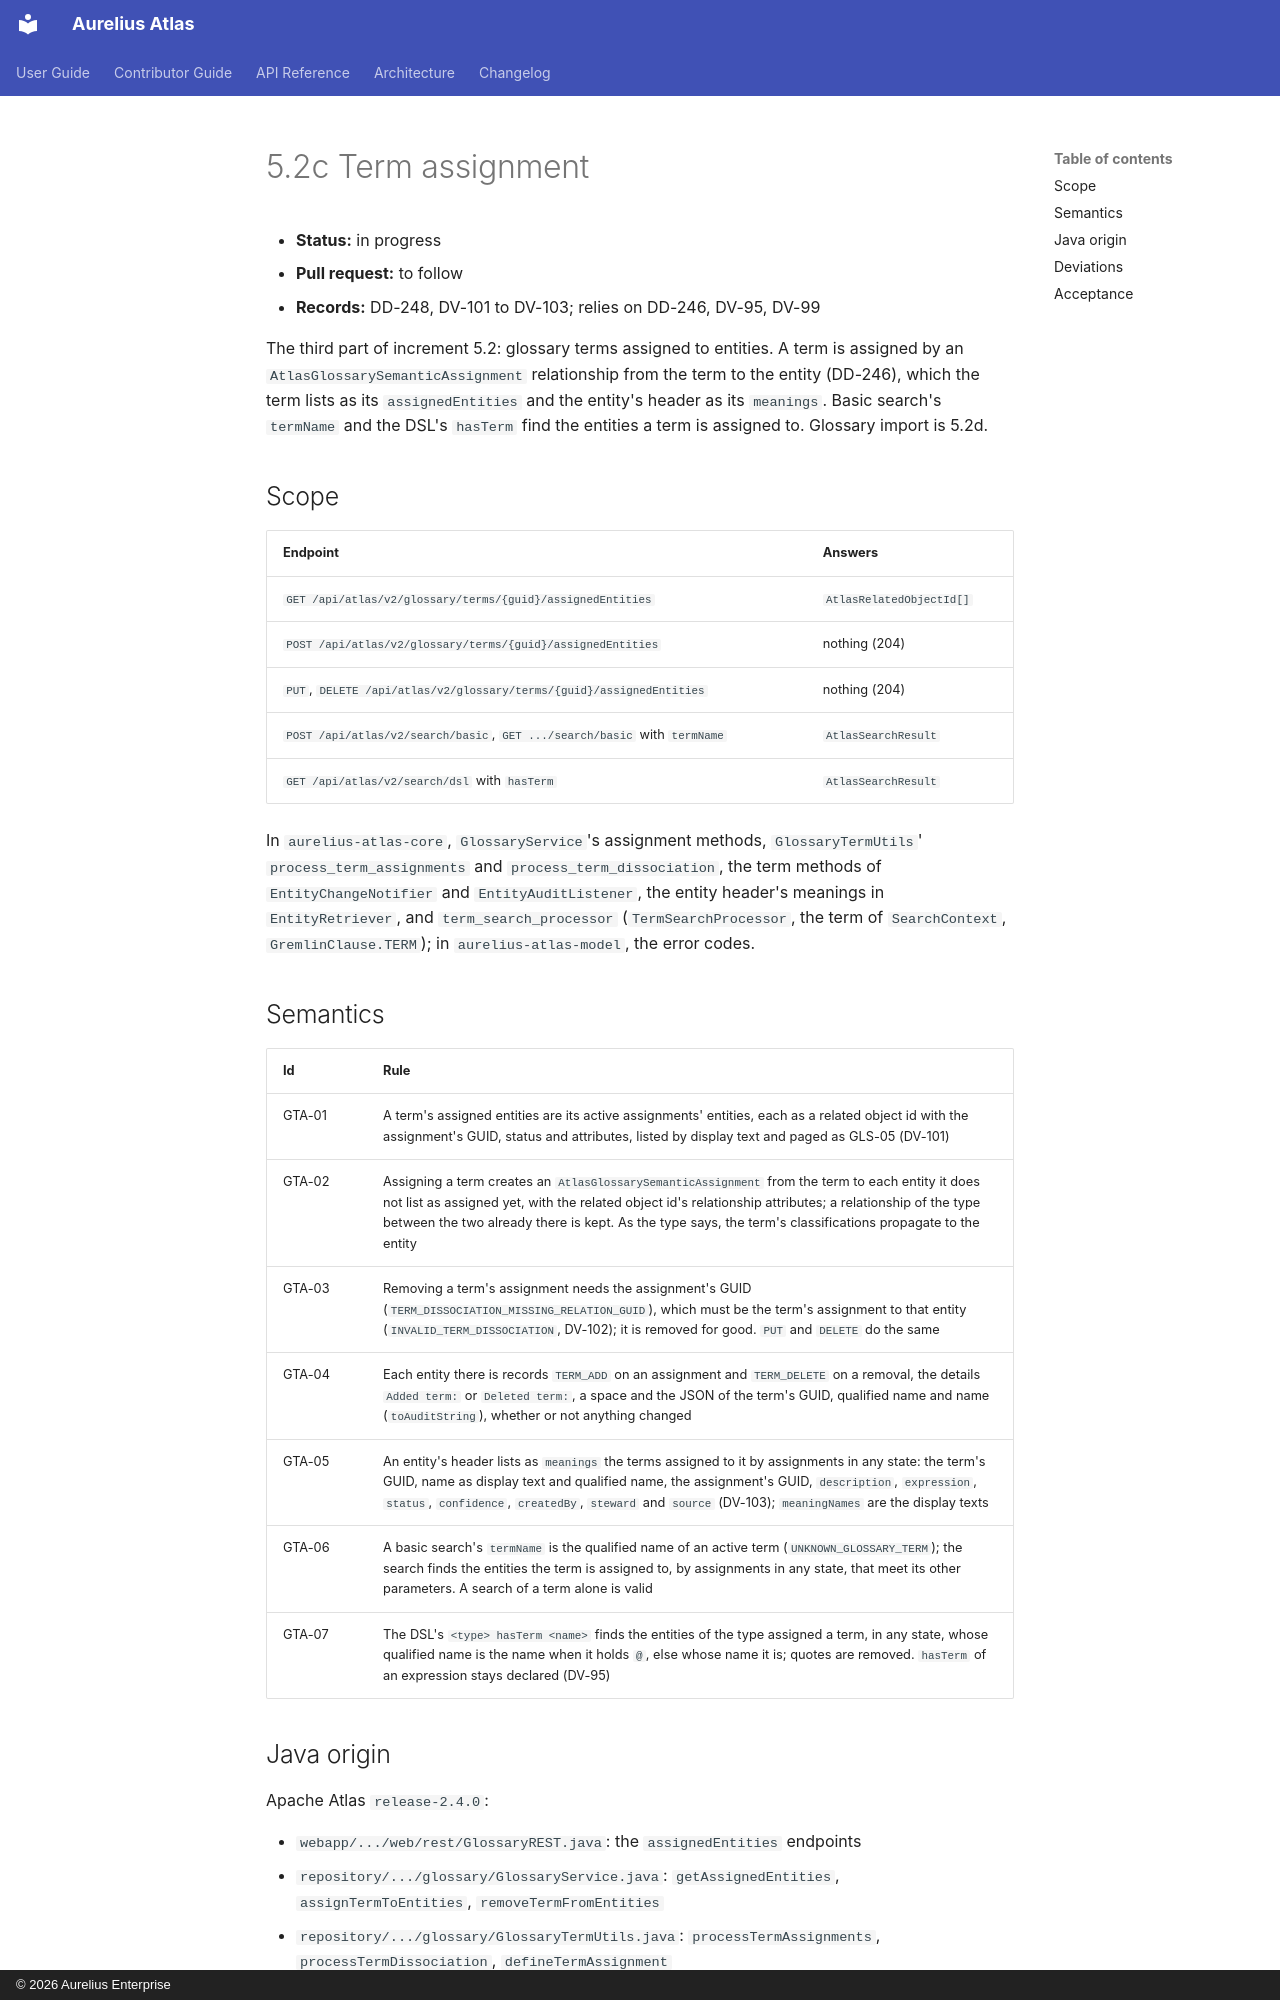

repository: aureliusenterprise/aurelius-atlas · page: architecture/conversion/increments/5-2-term-assignment/index.html · generator: mkdocs · copyright: © 2026 Aurelius Enterprise

# 5.2c Term assignment

- **Status:** in progress
- **Pull request:** to follow
- **Records:** DD-248, DV-101 to DV-103; relies on DD-246, DV-95, DV-99

The third part of increment 5.2: glossary terms assigned to entities. A term is assigned by an
`AtlasGlossarySemanticAssignment` relationship from the term to the entity (DD-246), which the term lists as
its `assignedEntities` and the entity's header as its `meanings`. Basic search's `termName` and the DSL's
`hasTerm` find the entities a term is assigned to. Glossary import is 5.2d.

## Scope

| Endpoint                                                                  | Answers                  |
| ------------------------------------------------------------------------- | ------------------------ |
| `GET /api/atlas/v2/glossary/terms/{guid}/assignedEntities`                | `AtlasRelatedObjectId[]` |
| `POST /api/atlas/v2/glossary/terms/{guid}/assignedEntities`               | nothing (204)            |
| `PUT`, `DELETE /api/atlas/v2/glossary/terms/{guid}/assignedEntities`      | nothing (204)            |
| `POST /api/atlas/v2/search/basic`, `GET .../search/basic` with `termName` | `AtlasSearchResult`      |
| `GET /api/atlas/v2/search/dsl` with `hasTerm`                             | `AtlasSearchResult`      |

In `aurelius-atlas-core`, `GlossaryService`'s assignment methods, `GlossaryTermUtils`' `process_term_assignments`
and `process_term_dissociation`, the term methods of `EntityChangeNotifier` and `EntityAuditListener`, the
entity header's meanings in `EntityRetriever`, and `term_search_processor` (`TermSearchProcessor`, the term of
`SearchContext`, `GremlinClause.TERM`); in `aurelius-atlas-model`, the error codes.
